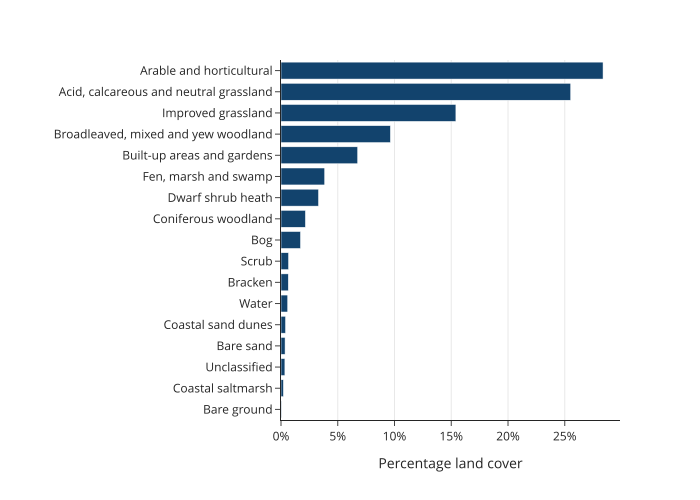

The data file committed next to this chart (first rows):
habitat, percentage_cover
Acid, calcareous and neutral grassland, 25.52
Arable and horticultural, 28.37
Bare ground, 0.05605
Bare sand, 0.3582
Bog, 1.719
Bracken, 0.6442
Broadleaved, mixed and yew woodland, 9.639
Built-up areas and gardens, 6.755
Coastal saltmarsh, 0.2127
Coastal sand dunes, 0.4011
Coniferous woodland, 2.152
Dwarf shrub heath, 3.306
Fen, marsh and swamp, 3.849
Improved grassland, 15.41
Scrub, 0.6654
Unclassified, 0.3438
Water, 0.591
